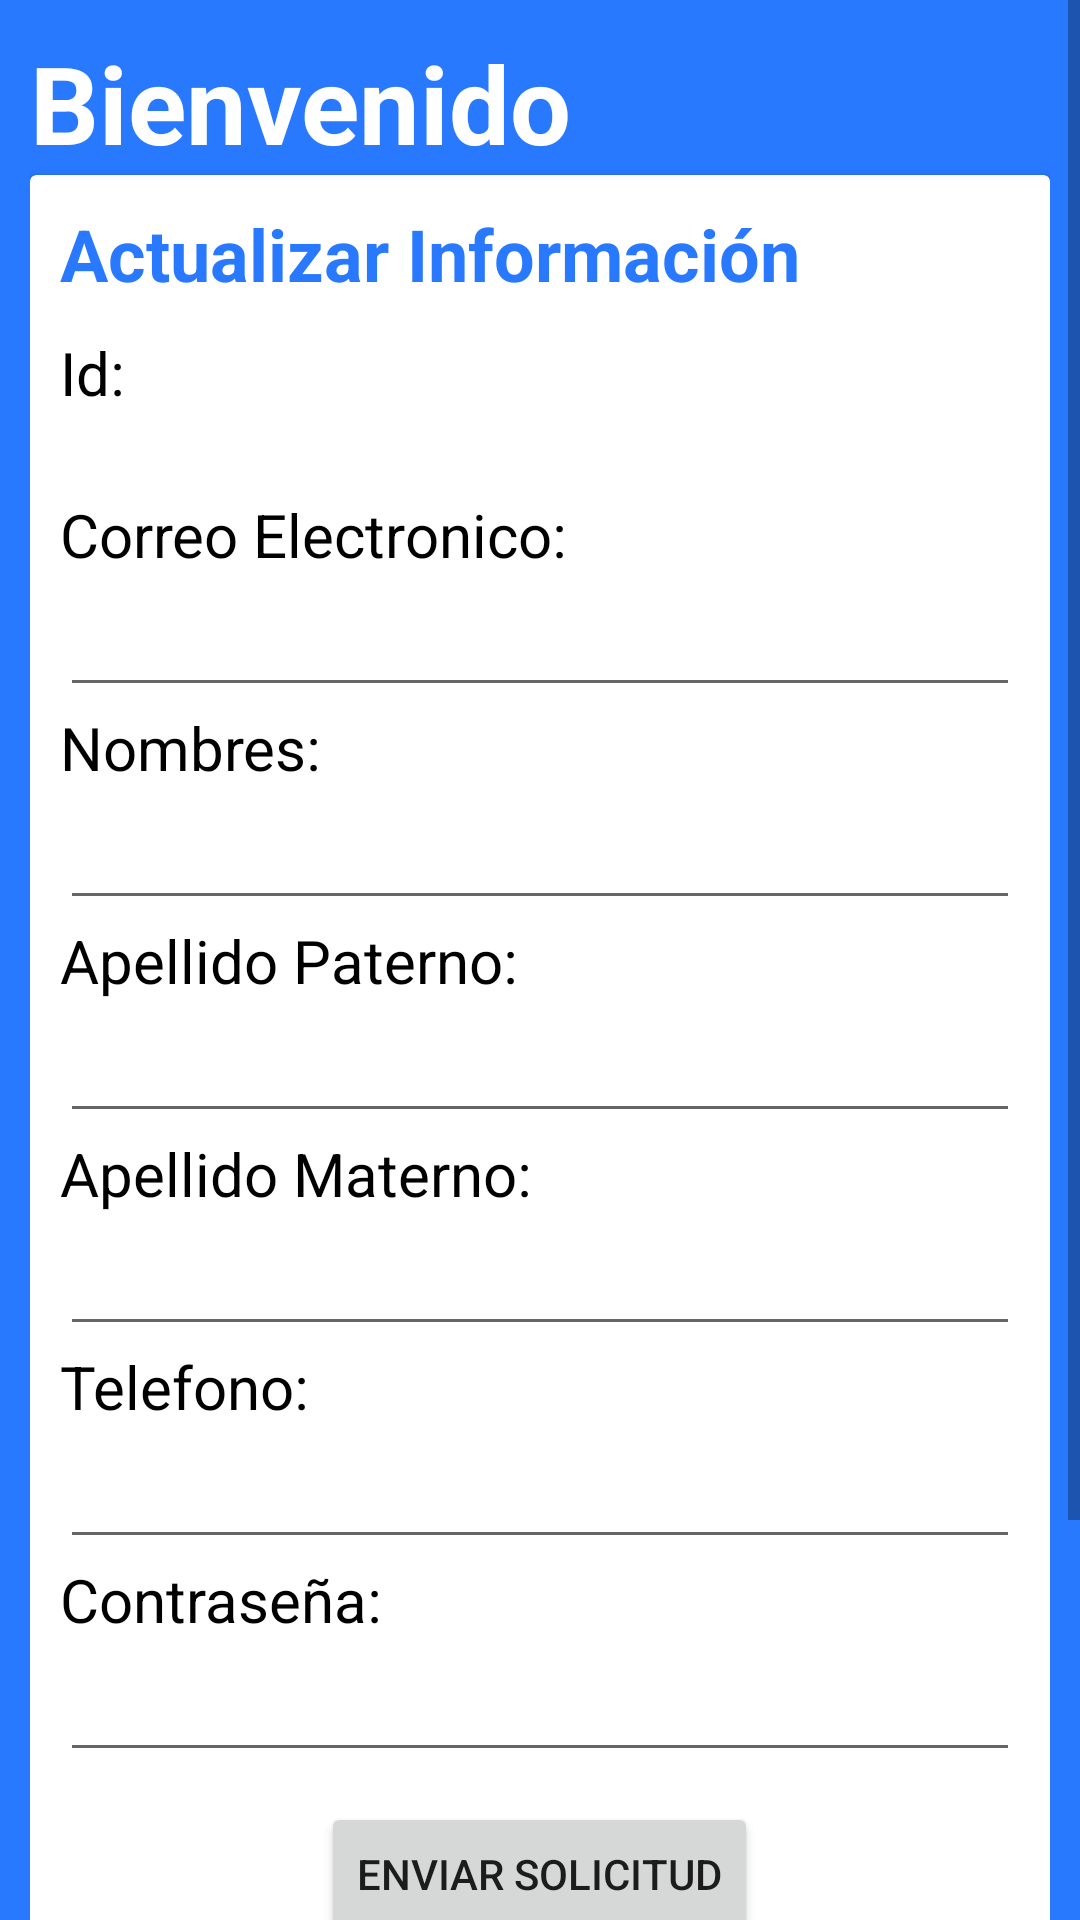

Android layout source for this screen:
<!-- AndroidManifest.xml: application theme Theme.SOES -->
<!-- res/layout/activity_usuario_editar_perfil.xml -->
<?xml version="1.0" encoding="utf-8"?>
<androidx.constraintlayout.widget.ConstraintLayout xmlns:android="http://schemas.android.com/apk/res/android"
    xmlns:app="http://schemas.android.com/apk/res-auto"
    xmlns:tools="http://schemas.android.com/tools"
    android:layout_width="match_parent"
    android:layout_height="match_parent"
    android:background="@color/azulBarra"
    tools:context=".inicializacion.usuario_editarPerfil">

    <ScrollView
        android:layout_width="match_parent"
        android:layout_height="match_parent"
        app:layout_constraintBottom_toBottomOf="parent"
        app:layout_constraintEnd_toEndOf="parent"
        app:layout_constraintStart_toStartOf="parent"
        app:layout_constraintTop_toTopOf="parent" >

        <LinearLayout
            android:layout_width="match_parent"
            android:layout_height="match_parent"
            android:layout_margin="10dp"
            android:layout_marginStart="10dp"
            android:layout_marginTop="10dp"
            android:layout_marginEnd="10dp"
            android:layout_marginBottom="10dp"
            android:orientation="vertical">

            <TextView
                android:id="@+id/bienvenidaPerfil"
                android:layout_width="match_parent"
                android:layout_height="wrap_content"
                android:text="Bienvenido"
                android:textColor="@color/blanco"
                android:textSize="36sp"
                android:textStyle="bold" />

            <androidx.cardview.widget.CardView
                android:layout_width="match_parent"
                android:layout_height="750dp">

                <LinearLayout
                    android:layout_width="match_parent"
                    android:layout_height="match_parent"
                    android:layout_margin="10dp"
                    android:orientation="vertical">

                    <TextView
                        android:id="@+id/textView20"
                        android:layout_width="match_parent"
                        android:layout_height="wrap_content"
                        android:text="Actualizar Información"
                        android:textColor="@color/azulBarra"
                        android:textSize="24sp"
                        android:textStyle="bold" />

                    <TextView
                        android:id="@+id/textView43"
                        android:layout_width="match_parent"
                        android:layout_height="wrap_content"
                        android:layout_marginTop="10dp"
                        android:text="Id:"
                        android:textColor="@color/negro"
                        android:textSize="20sp" />

                    <TextView
                        android:id="@+id/dato_id"
                        android:layout_width="match_parent"
                        android:layout_height="wrap_content"
                        android:inputType="number"
                        android:text=""
                        android:textColor="@color/negro"
                        android:textSize="20sp" />

                    <TextView
                        android:id="@+id/textView25"
                        android:layout_width="match_parent"
                        android:layout_height="wrap_content"
                        android:text="Correo Electronico:"
                        android:textColor="@color/negro"
                        android:textSize="20sp" />

                    <EditText
                        android:id="@+id/dato_correoElectronico"
                        android:layout_width="match_parent"
                        android:layout_height="wrap_content"
                        android:ems="10"
                        android:inputType="textEmailAddress"
                        android:text=""
                        android:textColor="@color/negro"
                        android:textSize="20sp" />

                    <TextView
                        android:id="@+id/textView34"
                        android:layout_width="match_parent"
                        android:layout_height="wrap_content"
                        android:text="Nombres:"
                        android:textColor="@color/negro"
                        android:textSize="20sp" />

                    <EditText
                        android:id="@+id/dato_nombres"
                        android:layout_width="match_parent"
                        android:layout_height="wrap_content"
                        android:ems="10"
                        android:inputType="text"
                        android:text=""
                        android:textColor="@color/negro"
                        android:textSize="20sp" />

                    <TextView
                        android:id="@+id/textView36"
                        android:layout_width="match_parent"
                        android:layout_height="wrap_content"
                        android:text="Apellido Paterno:"
                        android:textColor="@color/negro"
                        android:textSize="20sp" />

                    <EditText
                        android:id="@+id/dato_apellidoPaterno"
                        android:layout_width="match_parent"
                        android:layout_height="wrap_content"
                        android:ems="10"
                        android:inputType="text"
                        android:text=""
                        android:textColor="@color/negro"
                        android:textSize="20sp" />

                    <TextView
                        android:id="@+id/textView40"
                        android:layout_width="match_parent"
                        android:layout_height="wrap_content"
                        android:text="Apellido Materno:"
                        android:textColor="@color/negro"
                        android:textSize="20sp" />

                    <EditText
                        android:id="@+id/dato_apellidoMaterno"
                        android:layout_width="match_parent"
                        android:layout_height="wrap_content"
                        android:ems="10"
                        android:inputType="text"
                        android:text=""
                        android:textColor="@color/negro"
                        android:textSize="20sp" />

                    <TextView
                        android:id="@+id/textView41"
                        android:layout_width="match_parent"
                        android:layout_height="wrap_content"
                        android:text="Telefono:"
                        android:textColor="@color/negro"
                        android:textSize="20sp" />

                    <EditText
                        android:id="@+id/dato_telefono"
                        android:layout_width="match_parent"
                        android:layout_height="wrap_content"
                        android:ems="10"
                        android:inputType="phone"
                        android:text=""
                        android:textColor="@color/negro"
                        android:textSize="20sp" />

                    <TextView
                        android:id="@+id/textView42"
                        android:layout_width="match_parent"
                        android:layout_height="wrap_content"
                        android:text="Contraseña:"
                        android:textColor="@color/negro"
                        android:textSize="20sp" />

                    <EditText
                        android:id="@+id/dato_contraseña"
                        android:layout_width="match_parent"
                        android:layout_height="wrap_content"
                        android:ems="10"
                        android:inputType="text"
                        android:text=""
                        android:textColor="@color/negro"
                        android:textSize="20sp" />

                    <Button
                        android:id="@+id/button5"
                        android:layout_width="wrap_content"
                        android:layout_height="wrap_content"
                        android:layout_gravity="center"
                        android:layout_marginTop="10dp"
                        android:onClick="enviarSolicitud"
                        android:text="Enviar solicitud" />

                </LinearLayout>
            </androidx.cardview.widget.CardView>
        </LinearLayout>
    </ScrollView>

</androidx.constraintlayout.widget.ConstraintLayout>
<!-- resources referenced by this layout -->
<resources>
  <color name="azulBarra">#2979FF</color>
  <color name="blanco">#FFFFFFFF</color>
  <color name="negro">#FF000000</color>
  <style name="Theme.SOES" parent="Base.Theme.SOES" />
  <style name="Base.Theme.SOES" parent="Theme.MaterialComponents.DayNight.DarkActionBar">
          <item name="colorPrimary">@color/azulBarra</item>
          <item name="colorPrimaryVariant">@color/azulFondo</item>
  
          <item name="android:statusBarColor">@color/azulBarra</item>
      </style>
  <color name="azulFondo">#82B1FF</color>
</resources>
